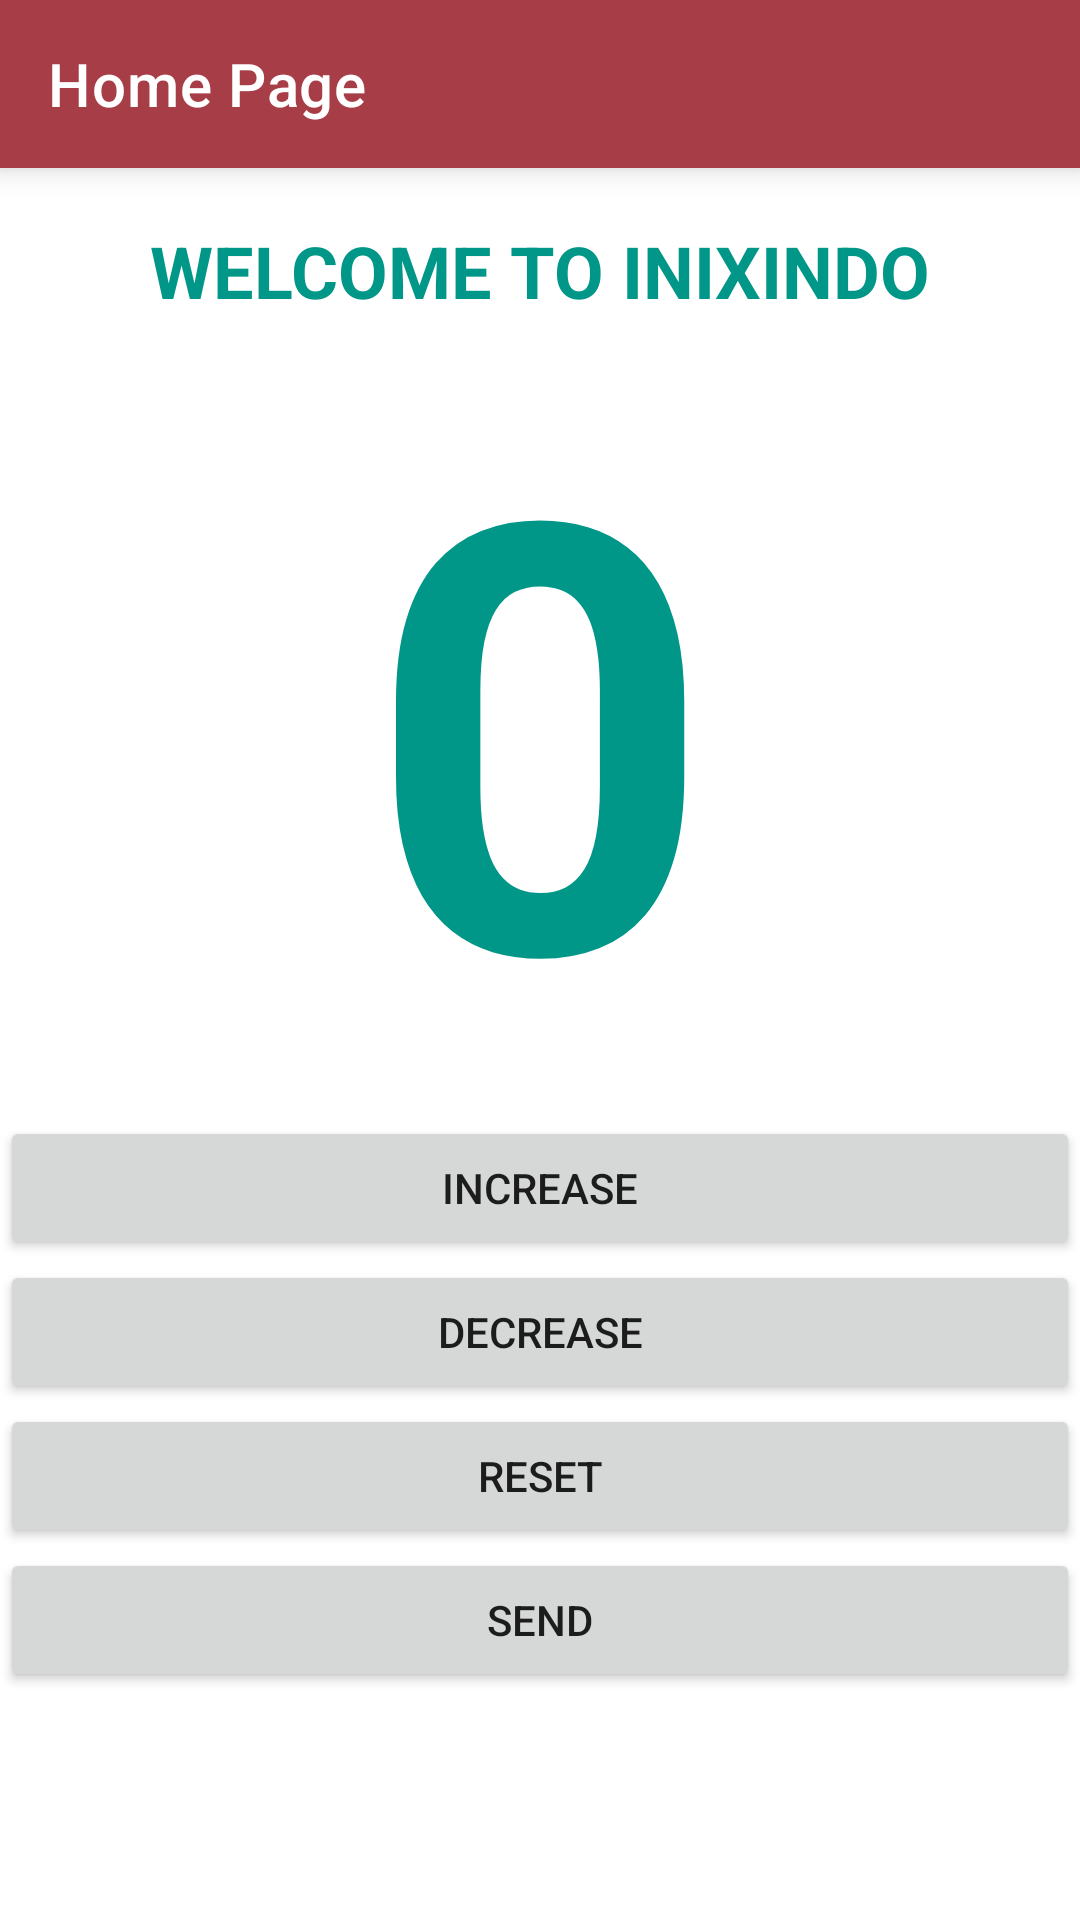

The Android layout XML behind this screen, and the referenced resources:
<!-- AndroidManifest.xml: application theme Theme.SimpleApplication.CustomToolbar -->
<!-- res/layout/activity_main.xml -->
<?xml version="1.0" encoding="utf-8"?>
<androidx.drawerlayout.widget.DrawerLayout xmlns:android="http://schemas.android.com/apk/res/android"
    xmlns:app="http://schemas.android.com/apk/res-auto"
    xmlns:tools="http://schemas.android.com/tools"
    android:id="@+id/drawerLayout"
    android:layout_width="match_parent"
    android:layout_height="match_parent"
    tools:context=".MainActivity"
    tools:openDrawer="start">

    <LinearLayout
        android:layout_width="match_parent"
        android:layout_height="match_parent"
        android:orientation="vertical">

        <androidx.appcompat.widget.Toolbar
            android:id="@+id/toolbar"
            android:layout_width="match_parent"
            android:layout_height="wrap_content"
            android:background="@color/custom_color_2"
            android:elevation="6dp"
            android:minHeight="?attr/actionBarSize"
            app:popupTheme="@style/Theme.SimpleApplication.CustomToolbar"
            app:title="Home Page"
            app:titleTextColor="@color/white" />

        <TextView
            android:id="@+id/textView"
            android:layout_width="match_parent"
            android:layout_height="wrap_content"
            android:layout_marginTop="18dp"
            android:text="Welcome to Inixindo"
            android:textAlignment="center"
            android:textAllCaps="true"
            android:textColor="#009688"
            android:textSize="24sp"
            android:textStyle="bold" />

        <TextView
            android:id="@+id/txtValue"
            android:layout_width="match_parent"
            android:layout_height="wrap_content"
            android:text="0"
            android:textAlignment="center"
            android:textAllCaps="true"
            android:textColor="#009688"
            android:textSize="200sp"
            android:textStyle="bold" />

        <Button
            android:id="@+id/btnIncrease"
            android:layout_width="match_parent"
            android:layout_height="wrap_content"
            android:text="Increase" />

        <Button
            android:id="@+id/btnDecrease"
            android:layout_width="match_parent"
            android:layout_height="wrap_content"
            android:text="Decrease" />

        <Button
            android:id="@+id/btnReset"
            android:layout_width="match_parent"
            android:layout_height="wrap_content"
            android:text="Reset" />

        <Button
            android:id="@+id/btnSend"
            android:layout_width="match_parent"
            android:layout_height="wrap_content"
            android:text="Send" />
    </LinearLayout>

    
    <com.google.android.material.navigation.NavigationView
        android:id="@+id/navigationView"
        android:layout_width="320dp"
        android:layout_height="match_parent"
        android:layout_gravity="start"
        app:headerLayout="@layout/drawer_header"
        app:menu="@menu/drawer_menu" />

</androidx.drawerlayout.widget.DrawerLayout>
<!-- res/layout/drawer_header.xml (included above) -->
<?xml version="1.0" encoding="utf-8"?>
<RelativeLayout xmlns:android="http://schemas.android.com/apk/res/android"
    android:id="@+id/linear_1"
    android:layout_width="wrap_content"
    android:layout_height="240dp">

    <ImageView
        android:layout_width="wrap_content"
        android:layout_height="wrap_content"
        android:scaleType="centerCrop"
        android:src="@drawable/drawer_header_bg" />

    <LinearLayout
        android:layout_width="match_parent"
        android:layout_height="match_parent"
        android:gravity="center"
        android:orientation="vertical">

        <TextView
            android:id="@+id/txtOrganization"
            android:layout_width="wrap_content"
            android:layout_height="wrap_content"
            android:layout_marginBottom="16dp"
            android:text="Inixindo"
            android:textColor="@color/white"
            android:textSize="24sp"
            android:textStyle="bold" />

        <ImageView
            android:id="@+id/image_1"
            android:layout_width="70dp"
            android:layout_height="70dp"
            android:src="@drawable/img_account_500" />

        <TextView
            android:id="@+id/txtName"
            android:layout_width="wrap_content"
            android:layout_height="wrap_content"
            android:layout_marginTop="16dp"
            android:text="Jennifer Smith"
            android:textColor="@color/white"
            android:textSize="18sp"
            android:textStyle="bold" />
    </LinearLayout>
</RelativeLayout>
<!-- resources referenced by this layout -->
<resources>
  <color name="custom_color_2">#a73d47</color>
  <color name="white">#FFFFFFFF</color>
  <!-- drawable img_account_500 (drawable) -->
  <vector xmlns:android="http://schemas.android.com/apk/res/android"
      android:width="500dp"
      android:height="500dp"
      android:tint="#FFFFFF"
      android:viewportWidth="24"
      android:viewportHeight="24">
      <path
          android:fillColor="@android:color/white"
          android:pathData="M12,2C6.48,2 2,6.48 2,12s4.48,10 10,10s10,-4.48 10,-10S17.52,2 12,2zM12,6c1.93,0 3.5,1.57 3.5,3.5S13.93,13 12,13s-3.5,-1.57 -3.5,-3.5S10.07,6 12,6zM12,20c-2.03,0 -4.43,-0.82 -6.14,-2.88C7.55,15.8 9.68,15 12,15s4.45,0.8 6.14,2.12C16.43,19.18 14.03,20 12,20z" />
  </vector>
  <style name="Theme.SimpleApplication.CustomToolbar" parent="Theme.MaterialComponents.DayNight.NoActionBar">
          
          <item name="colorPrimary">@color/custom_color_2</item>
          <item name="colorPrimaryVariant">@color/custom_color_3</item>
          <item name="colorOnPrimary">@color/white</item>
          
          <item name="colorSecondary">@color/custom_color_3</item>
          <item name="colorSecondaryVariant">@color/custom_color_4</item>
          <item name="colorOnSecondary">@color/black</item>
          
          <item name="android:statusBarColor">?attr/colorPrimaryVariant</item>
          
          <item name="colorControlNormal">@color/white</item>
          <item name="android:actionMenuTextColor">@color/white</item>
      </style>
  <color name="custom_color_3">#ff4646</color>
  <color name="custom_color_4">#6c5604</color>
  <color name="black">#FF000000</color>
</resources>
